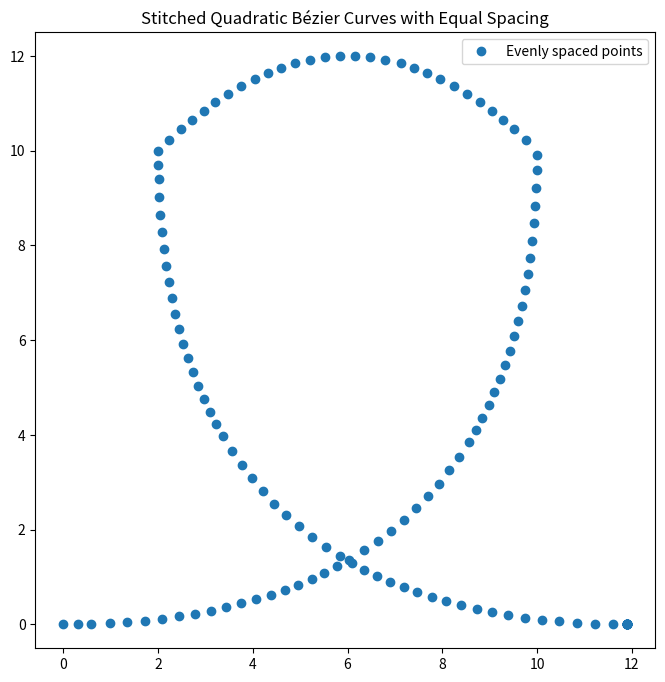

Write Python code to recreate this figure.
import matplotlib.pyplot as plt
from matplotlib.animation import FuncAnimation
import random


def quad_bezier_point(p0, p1, p2, t):
    """Quadratic Bézier point at t (0..1)."""
    u = 1 - t
    return (
        u*u*p0[0] + 2*u*t*p1[0] + t*t*p2[0],
        u*u*p0[1] + 2*u*t*p1[1] + t*t*p2[1]
    )


def approx_bezier_length(p0, p1, p2, steps=20):
    """Approximate length of a quadratic Bézier by sampling."""
    length = 0
    prev = quad_bezier_point(p0, p1, p2, 0)
    for i in range(1, steps+1):
        t = i / steps
        curr = quad_bezier_point(p0, p1, p2, t)
        dx = curr[0] - prev[0]
        dy = curr[1] - prev[1]
        length += (dx*dx + dy*dy) ** 0.5
        prev = curr
    return length


def stitch_quadratic_beziers(curves, num_points, steps_per_curve=100):
    """
    Generate exactly num_points evenly spaced along stitched quadratic Bézier curves.

    curves: list of (p0, p1, p2) control point triples.
    num_points: total number of points desired along entire stitched path.
    steps_per_curve: samples per segment for length estimation and stepping.

    Returns: list of (x, y) points.
    """
    # Precompute lengths of each curve
    lengths = []
    total_length = 0
    for p0, p1, p2 in curves:
        seg_len = approx_bezier_length(p0, p1, p2, steps=steps_per_curve)
        lengths.append(seg_len)
        total_length += seg_len

    spacing = total_length / (num_points - 1)  # distance between points

    points = []
    seg_index = 0
    dist_in_seg = 0

    p0, p1, p2 = curves[0]
    prev_point = quad_bezier_point(p0, p1, p2, 0)
    points.append(prev_point)

    dist_covered = 0  # total distance walked so far

    # To keep track of the t parameter on the current segment
    t_index = 0

    while len(points) < num_points and seg_index < len(curves):
        p0, p1, p2 = curves[seg_index]

        while t_index < steps_per_curve:
            t_index += 1
            t = t_index / steps_per_curve
            curr_point = quad_bezier_point(p0, p1, p2, t)
            dx = curr_point[0] - prev_point[0]
            dy = curr_point[1] - prev_point[1]
            step_len = (dx*dx + dy*dy) ** 0.5
            dist_in_seg += step_len
            dist_covered += step_len

            if dist_in_seg >= spacing:
                points.append(curr_point)
                dist_in_seg = 0
                prev_point = curr_point
                if len(points) >= num_points:
                    break
            else:
                prev_point = curr_point

        # Move to next segment
        seg_index += 1
        t_index = 0
        dist_in_seg = 0
        if seg_index < len(curves):
            prev_point = quad_bezier_point(*curves[seg_index], 0)

    # If somehow points are less than requested (due to rounding), pad with last point
    while len(points) < num_points:
        points.append(points[-1])

    return points


def plot_points(curves, points):
    """ Plot the full smooth curve for each segment (fine sampling) """
    plt.figure(figsize=(8, 8))
    """ for p0, p1, p2 in curves:
        curve_pts = [quad_bezier_point(p0, p1, p2, t/1000) for t in range(1001)]
        cx, cy = zip(*curve_pts)
        plt.plot(cx, cy, 'b-', alpha=0.3) """

    # Plot the sampled points spaced approximately equally
    px, py = zip(*points)
    plt.plot(px, py, 'o', label='Evenly spaced points')

    # Mark control points
    """ for seg in curves:
            for pt in seg:
                plt.plot(pt[0], pt[1], 'go') """

    plt.title("Stitched Quadratic Bézier Curves with Equal Spacing")
    plt.axis('equal')
    plt.legend()
    plt.show()


if __name__ == "__main__":
    # Define multiple quadratic Bézier curves forming a loop
    curves = [
        ((0, 0), (10, 0), (10, 10)),
        ((10, 10), (6, 14), (2, 10)),
        ((2, 10), (2, 0), (12, 0)),
    ]

    steps_per_curve = 200

    # Get evenly spaced points along all curves
    points = stitch_quadratic_beziers(curves, 144, steps_per_curve)
    plot_points(curves, points)
